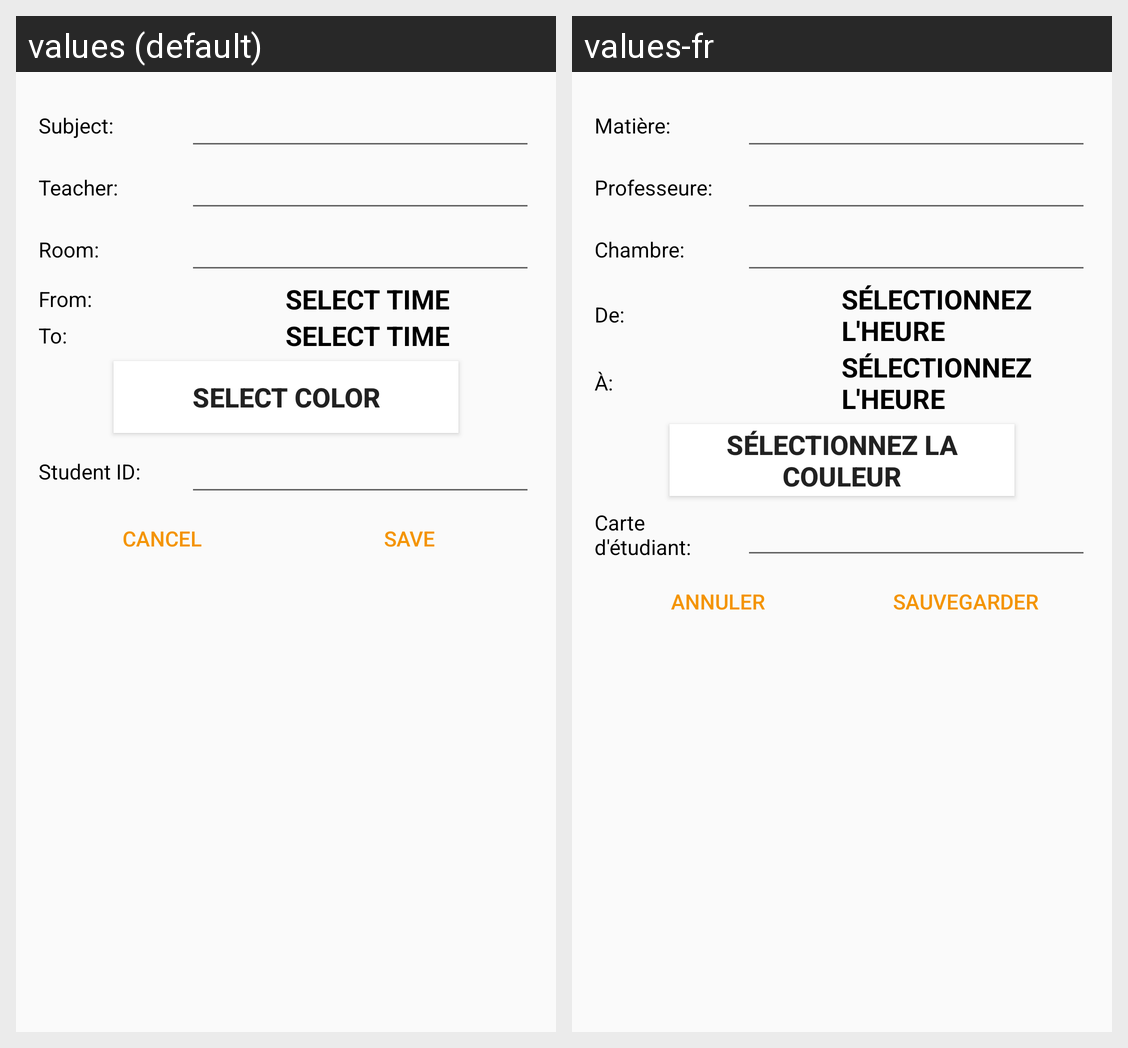

For this localized Android screen grid, give each drawn string resource with its value in every locale shown.
Android screen res/layout/dialog_add_subject.xml rendered under 2 locales, left to right: values (default), values-fr. Device: Nexus 5 (rendered at 1080×1920; each locale shown at half size, 540×960, under a caption strip naming it); theme AppTheme.
Strings drawn on this screen, with the default value and each locale's value (text and hints the layout hard-codes, and strings that could not be matched under every locale, appear in the picture but are not listed):

subject_dialog
  values: Subject:
  values-fr: Matière:

teacher_dialog
  values: Teacher:
  values-fr: Professeure:

room_dialog
  values: Room:
  values-fr: Chambre:

time_from_dialog
  values: From:
  values-fr: De:

select_time
  values: Select time
  values-fr: Sélectionnez l'heure

time_to_dialog
  values: To:
  values-fr: À:

select_color
  values: Select color
  values-fr: Sélectionnez la couleur

userID_dialog
  values: Student ID:
  values-fr: Carte d'étudiant:

cancel
  values: Cancel
  values-fr: Annuler

save
  values: Save
  values-fr: sauvegarder
